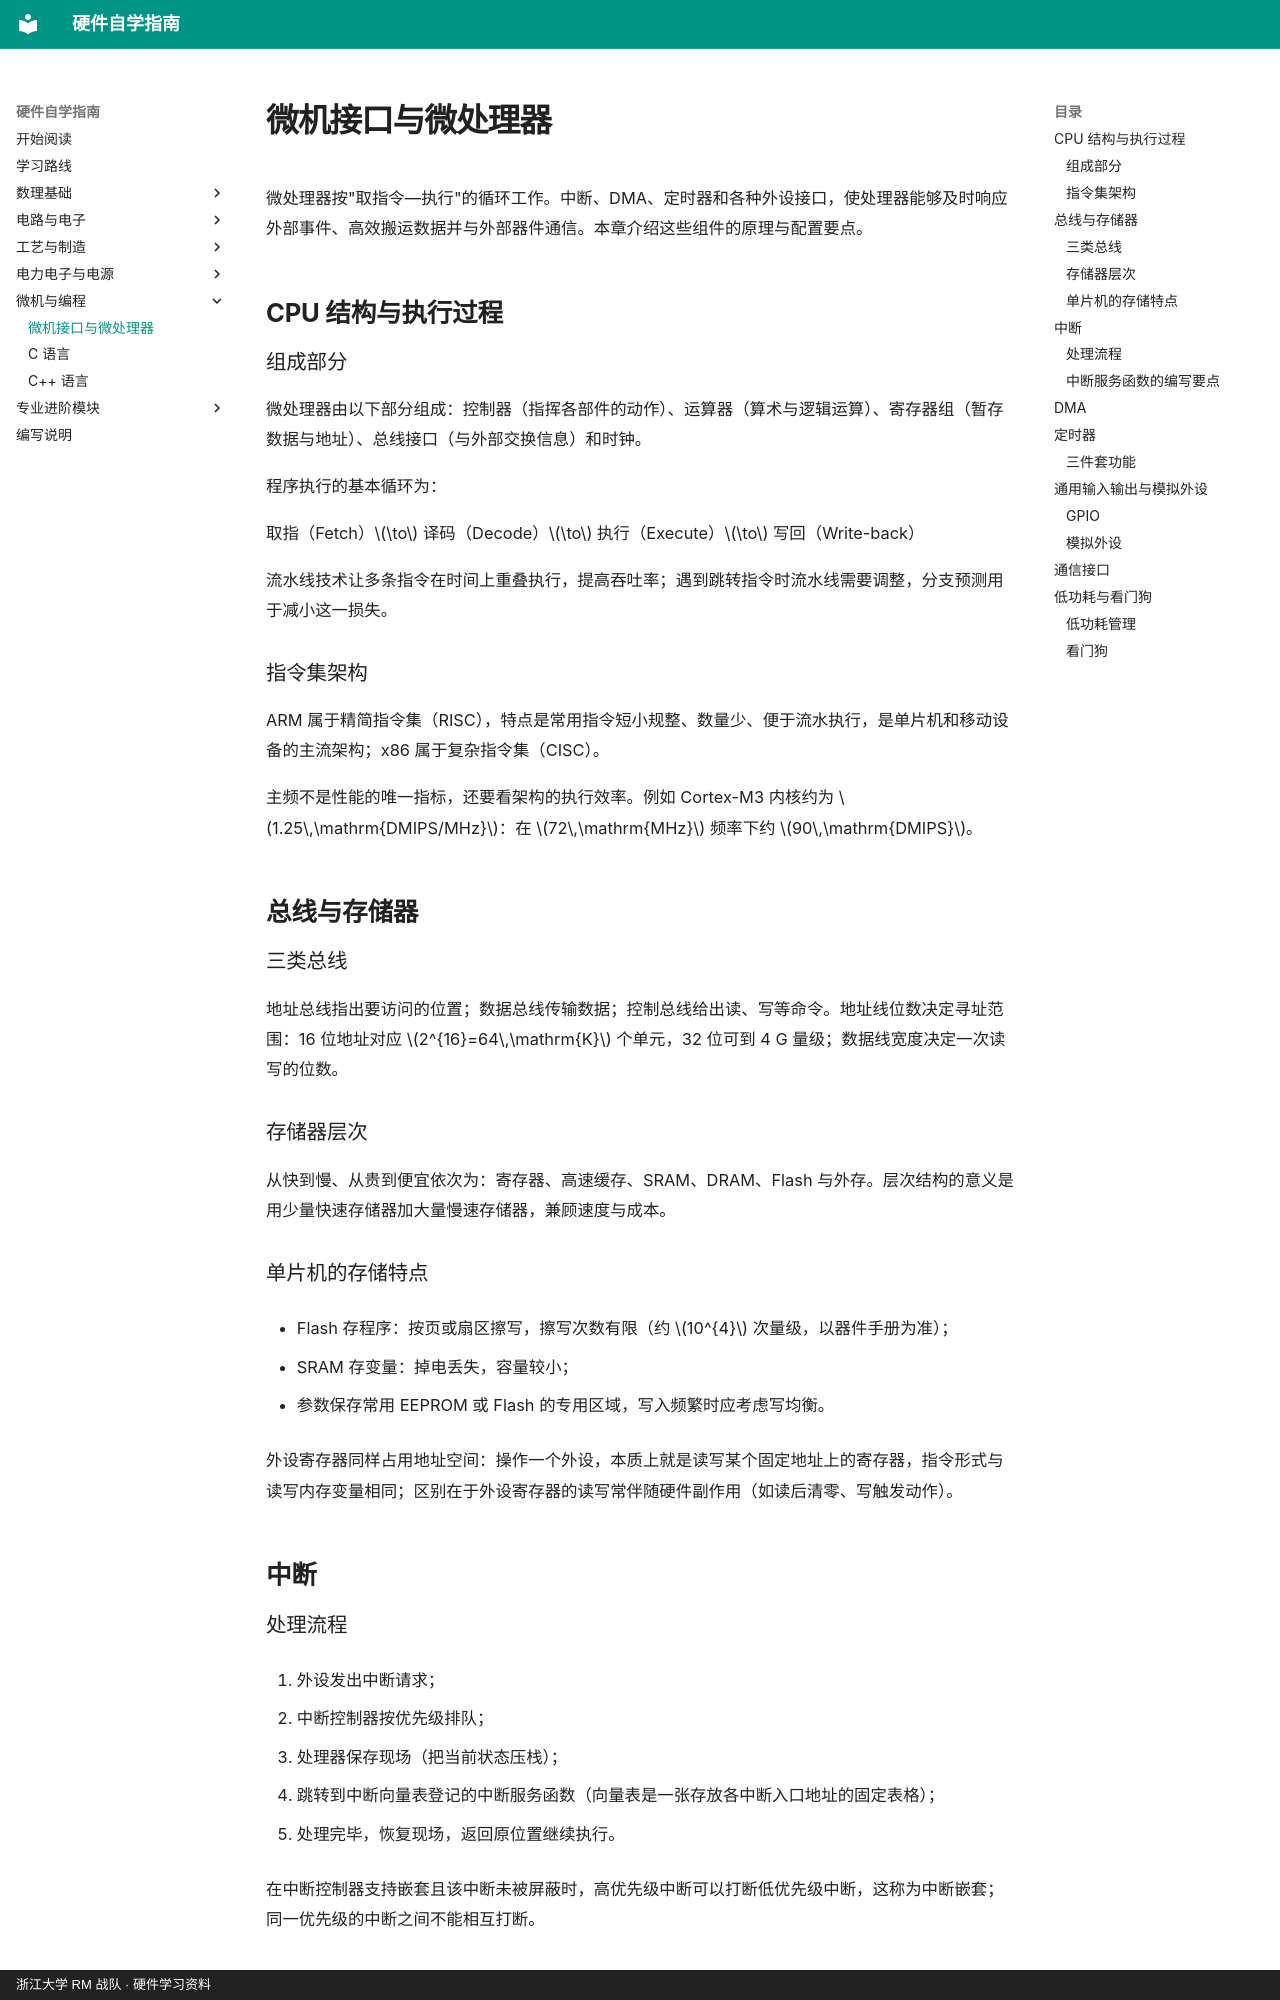

repository: yangl0610/hardware-self-learning · page: chapters/ch17/index.html · generator: mkdocs · copyright: 浙江大学 RM 战队 · 硬件学习资料

# 微机接口与微处理器

微处理器按"取指令—执行"的循环工作。中断、DMA、定时器和各种外设接口，使处理器能够及时响应外部事件、高效搬运数据并与外部器件通信。本章介绍这些组件的原理与配置要点。

## CPU 结构与执行过程

### 组成部分

微处理器由以下部分组成：控制器（指挥各部件的动作）、运算器（算术与逻辑运算）、寄存器组（暂存数据与地址）、总线接口（与外部交换信息）和时钟。

程序执行的基本循环为：

取指（Fetch）$\to$ 译码（Decode）$\to$ 执行（Execute）$\to$ 写回（Write-back）

流水线技术让多条指令在时间上重叠执行，提高吞吐率；遇到跳转指令时流水线需要调整，分支预测用于减小这一损失。

### 指令集架构

ARM 属于精简指令集（RISC），特点是常用指令短小规整、数量少、便于流水执行，是单片机和移动设备的主流架构；x86 属于复杂指令集（CISC）。

主频不是性能的唯一指标，还要看架构的执行效率。例如 Cortex-M3 内核约为 $1.25\,\mathrm{DMIPS/MHz}$：在 $72\,\mathrm{MHz}$ 频率下约 $90\,\mathrm{DMIPS}$。

## 总线与存储器

### 三类总线

地址总线指出要访问的位置；数据总线传输数据；控制总线给出读、写等命令。地址线位数决定寻址范围：16 位地址对应 $2^{16}=64\,\mathrm{K}$ 个单元，32 位可到 4 G 量级；数据线宽度决定一次读写的位数。

### 存储器层次

从快到慢、从贵到便宜依次为：寄存器、高速缓存、SRAM、DRAM、Flash 与外存。层次结构的意义是用少量快速存储器加大量慢速存储器，兼顾速度与成本。

### 单片机的存储特点

- Flash 存程序：按页或扇区擦写，擦写次数有限（约 $10^{4}$ 次量级，以器件手册为准）；

- SRAM 存变量：掉电丢失，容量较小；

- 参数保存常用 EEPROM 或 Flash 的专用区域，写入频繁时应考虑写均衡。

外设寄存器同样占用地址空间：操作一个外设，本质上就是读写某个固定地址上的寄存器，指令形式与读写内存变量相同；区别在于外设寄存器的读写常伴随硬件副作用（如读后清零、写触发动作）。

## 中断

### 处理流程

1.  外设发出中断请求；

2.  中断控制器按优先级排队；

3.  处理器保存现场（把当前状态压栈）；

4.  跳转到中断向量表登记的中断服务函数（向量表是一张存放各中断入口地址的固定表格）；

5.  处理完毕，恢复现场，返回原位置继续执行。

在中断控制器支持嵌套且该中断未被屏蔽时，高优先级中断可以打断低优先级中断，这称为中断嵌套；同一优先级的中断之间不能相互打断。

### 中断服务函数的编写要点

- 尽量简短：中断服务函数执行期间，主程序与同级、更低优先级的中断都被暂停，长中断会拖慢整个系统；

- 不做长运算和延时，不调用阻塞函数（如在中断中直接打印串口）；

- 与主程序共享的变量必须加 volatile 修饰；

- 注意清除中断标志，否则中断会反复触发；

- 需要复杂处理时，只置一个标志，由主循环完成后续工作。
